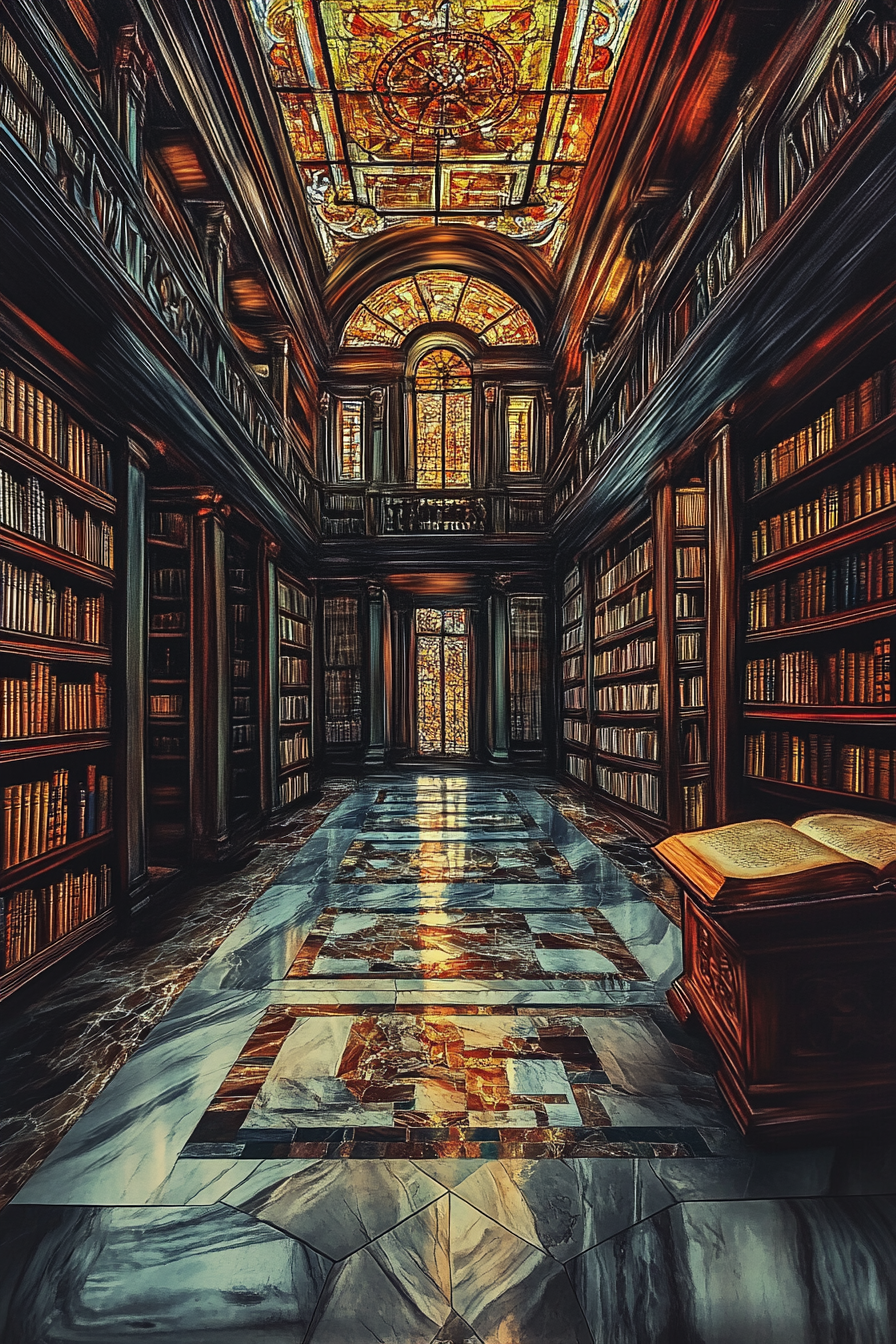
Generation parameters embedded in this image by Midjourney (PNG 'Description' text chunk):
Step into a timeless library of knowledge, with towering shelves filled with ancient tomes and glowing manuscripts floating in the air. Beams of colored light filter through stained glass windows, casting intricate patterns on marble floors worn smooth by centuries of exploration --ar 2:3 --v 6.1 Job ID: 7545c6fd-b7e4-47c5-ad12-e6591c727407